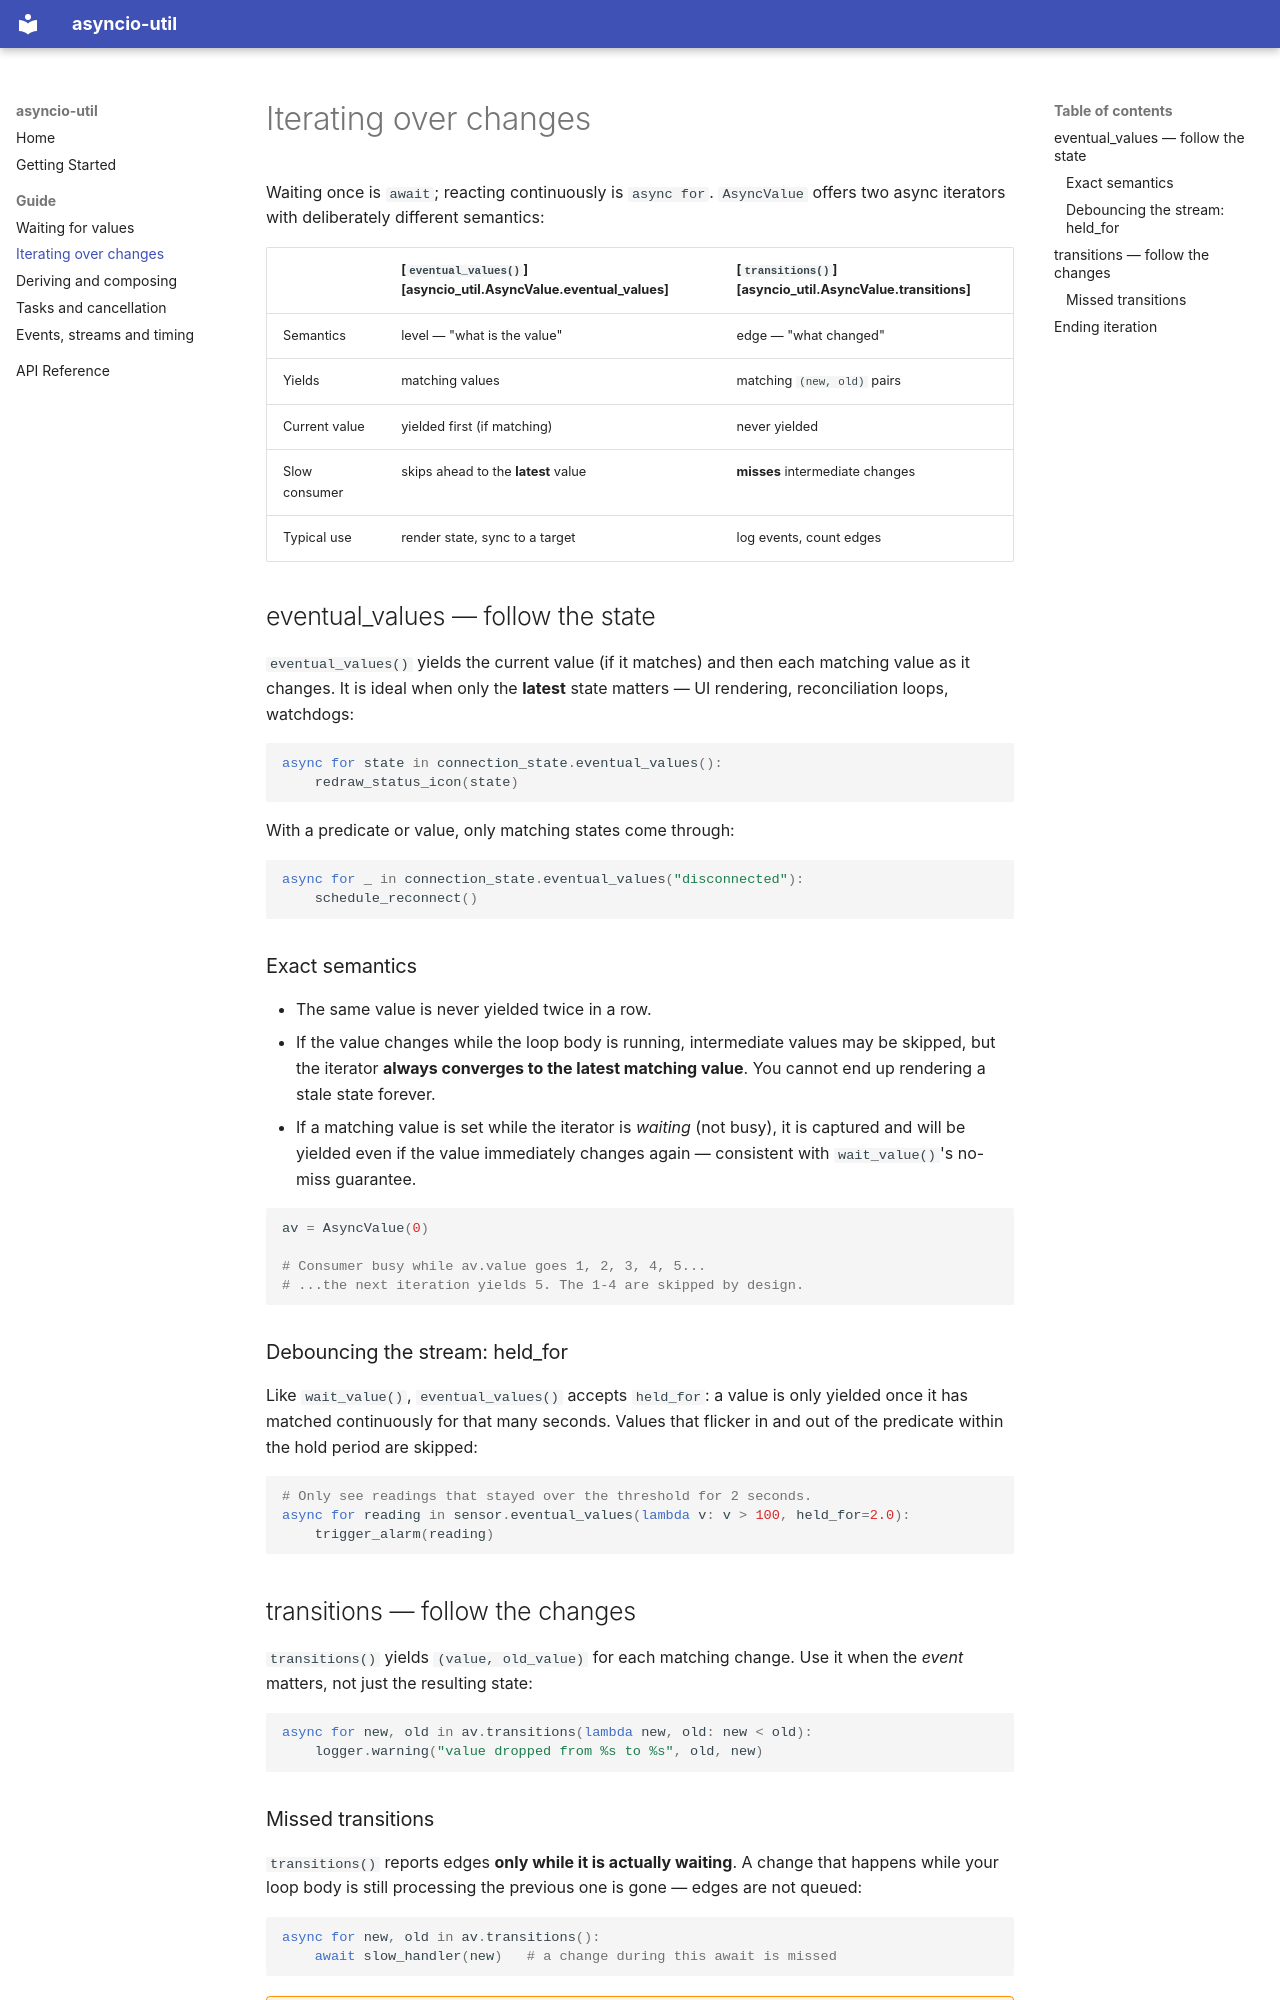

repository: jrfk/asyncio-util · page: guide/iterating/index.html · generator: mkdocs

# Iterating over changes

Waiting once is `await`; reacting continuously is `async for`. `AsyncValue`
offers two async iterators with deliberately different semantics:

| | [`eventual_values()`][asyncio_util.AsyncValue.eventual_values] | [`transitions()`][asyncio_util.AsyncValue.transitions] |
| --- | --- | --- |
| Semantics | level — "what is the value" | edge — "what changed" |
| Yields | matching values | matching `(new, old)` pairs |
| Current value | yielded first (if matching) | never yielded |
| Slow consumer | skips ahead to the **latest** value | **misses** intermediate changes |
| Typical use | render state, sync to a target | log events, count edges |

## eventual_values — follow the state

`eventual_values()` yields the current value (if it matches) and then each
matching value as it changes. It is ideal when only the **latest** state
matters — UI rendering, reconciliation loops, watchdogs:

```python
async for state in connection_state.eventual_values():
    redraw_status_icon(state)
```

With a predicate or value, only matching states come through:

```python
async for _ in connection_state.eventual_values("disconnected"):
    schedule_reconnect()
```

### Exact semantics

- The same value is never yielded twice in a row.
- If the value changes while the loop body is running, intermediate values
  may be skipped, but the iterator **always converges to the latest matching
  value**. You cannot end up rendering a stale state forever.
- If a matching value is set while the iterator is *waiting* (not busy), it
  is captured and will be yielded even if the value immediately changes
  again — consistent with `wait_value()`'s no-miss guarantee.

```python
av = AsyncValue(0)

# Consumer busy while av.value goes 1, 2, 3, 4, 5...
# ...the next iteration yields 5. The 1-4 are skipped by design.
```

### Debouncing the stream: held_for

Like `wait_value()`, `eventual_values()` accepts `held_for`: a value is only
yielded once it has matched continuously for that many seconds. Values that
flicker in and out of the predicate within the hold period are skipped:

```python
# Only see readings that stayed over the threshold for 2 seconds.
async for reading in sensor.eventual_values(lambda v: v > 100, held_for=2.0):
    trigger_alarm(reading)
```

## transitions — follow the changes

`transitions()` yields `(value, old_value)` for each matching change. Use it
when the *event* matters, not just the resulting state:

```python
async for new, old in av.transitions(lambda new, old: new < old):
    logger.warning("value dropped from %s to %s", old, new)
```
